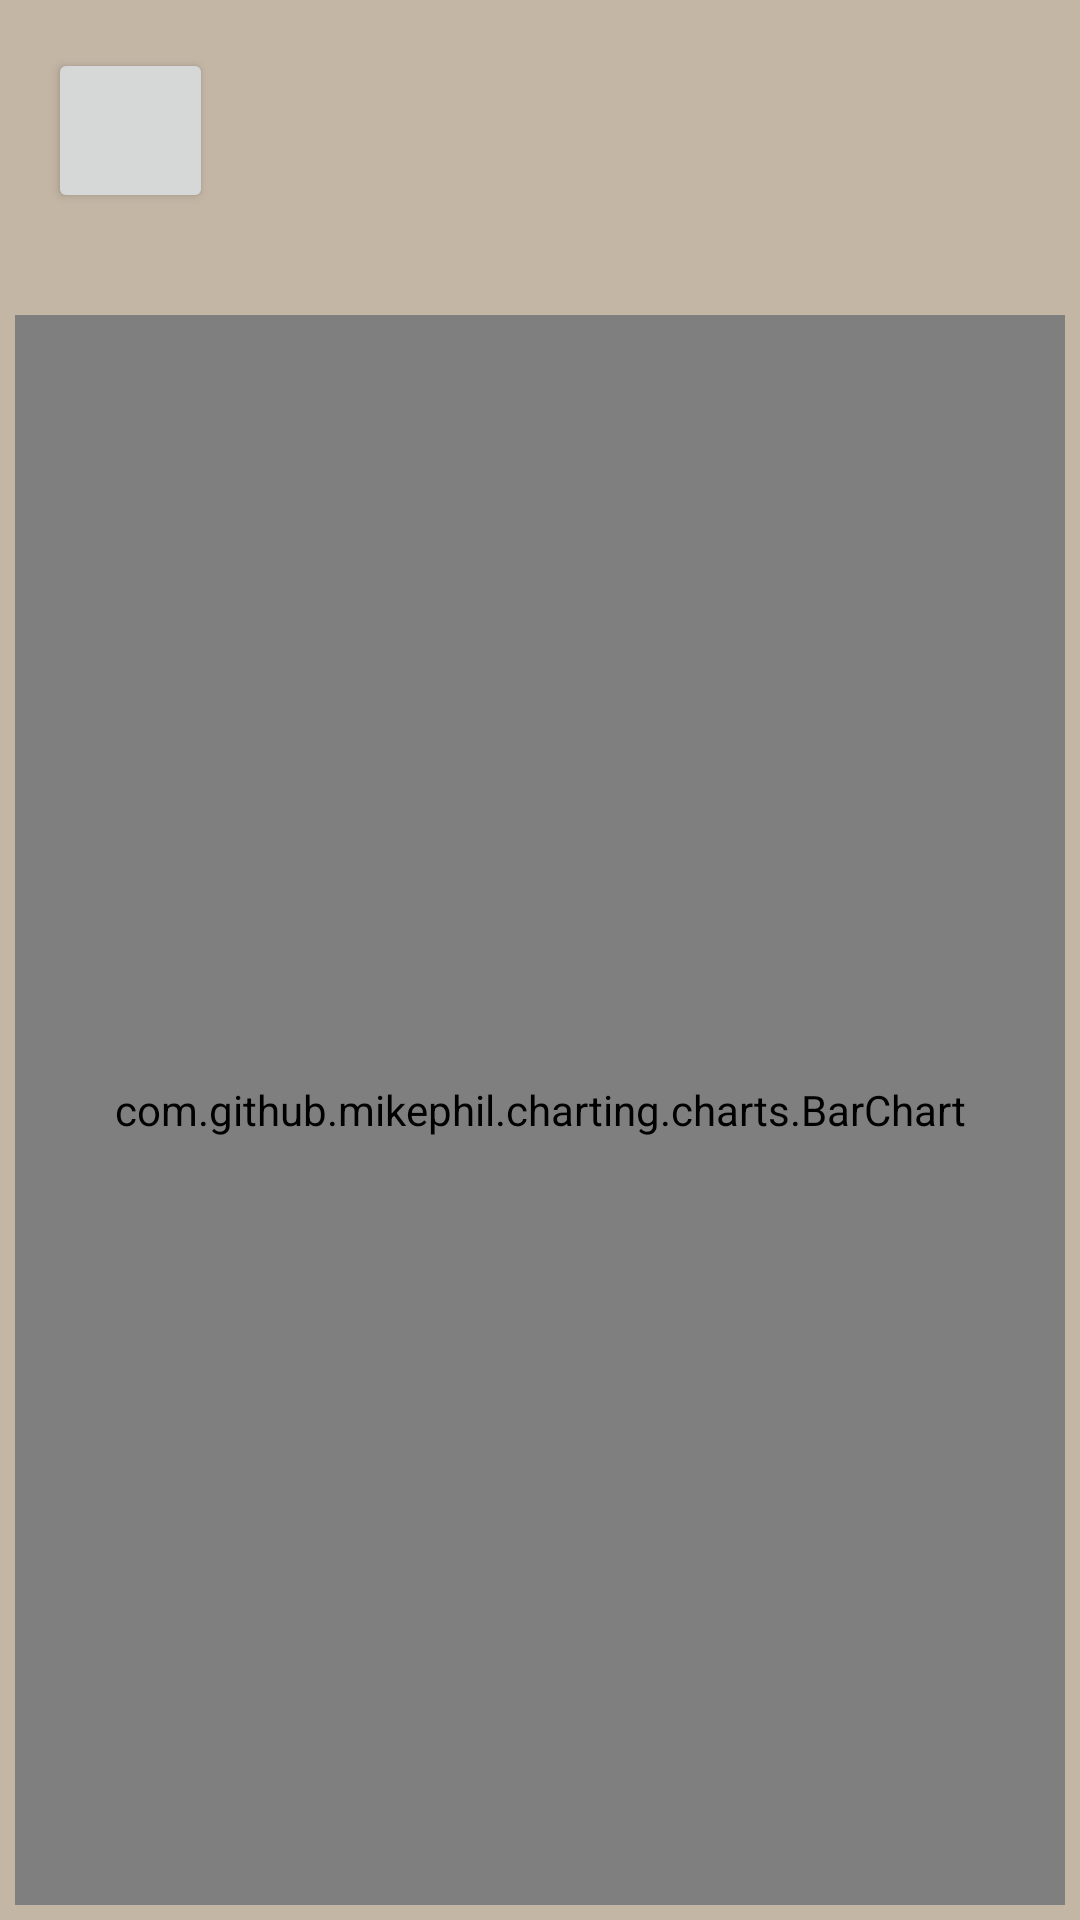

This screen was rendered from an Android layout file. Write that file and the resources it references.
<!-- AndroidManifest.xml: application theme Theme.Azil -->
<!-- res/layout/activity_graph_breed.xml -->
<?xml version="1.0" encoding="utf-8"?>
<androidx.constraintlayout.widget.ConstraintLayout xmlns:android="http://schemas.android.com/apk/res/android"
    xmlns:app="http://schemas.android.com/apk/res-auto"
    xmlns:tools="http://schemas.android.com/tools"
    android:layout_width="match_parent"
    android:layout_height="match_parent"
    android:background="#727C5D37"
    tools:context=".Activities.GraphBreedActivity">

    <Button
        android:id="@+id/btnBack"
        android:layout_width="55dp"
        android:layout_height="55dp"
        android:layout_marginStart="16dp"
        android:layout_marginTop="16dp"
        android:drawableEnd="@drawable/ic_back_white"
        app:layout_constraintStart_toStartOf="parent"
        app:layout_constraintTop_toTopOf="parent" />

    <com.github.mikephil.charting.charts.BarChart
        android:id="@+id/graphBreed"
        android:layout_width="match_parent"
        android:layout_height="530dp"
        android:layout_margin="5dp"
        app:layout_constraintBottom_toBottomOf="parent"
        app:layout_constraintEnd_toEndOf="parent"
        app:layout_constraintStart_toStartOf="parent" />

</androidx.constraintlayout.widget.ConstraintLayout>
<!-- resources referenced by this layout -->
<resources>
  <style name="Theme.Azil" parent="Theme.MaterialComponents.DayNight.DarkActionBar">
          <item name="android:windowSoftInputMode">stateHidden</item>
          
          <item name="colorPrimary">@color/grey</item>
          <item name="colorPrimaryVariant">@color/black</item>
          <item name="colorOnPrimary">@color/white</item>
          
          <item name="colorSecondary">@color/white</item>
          <item name="colorSecondaryVariant">@color/grey</item>
          <item name="colorOnSecondary">@color/black</item>
          
          <item name="android:statusBarColor" tools:targetApi="l">?attr/colorPrimaryVariant</item>
          
          <item name="windowNoTitle">true</item>
      </style>
  <color name="grey">#232323</color>
  <color name="black">#FF000000</color>
  <color name="white">#FFFFFFFF</color>
</resources>
